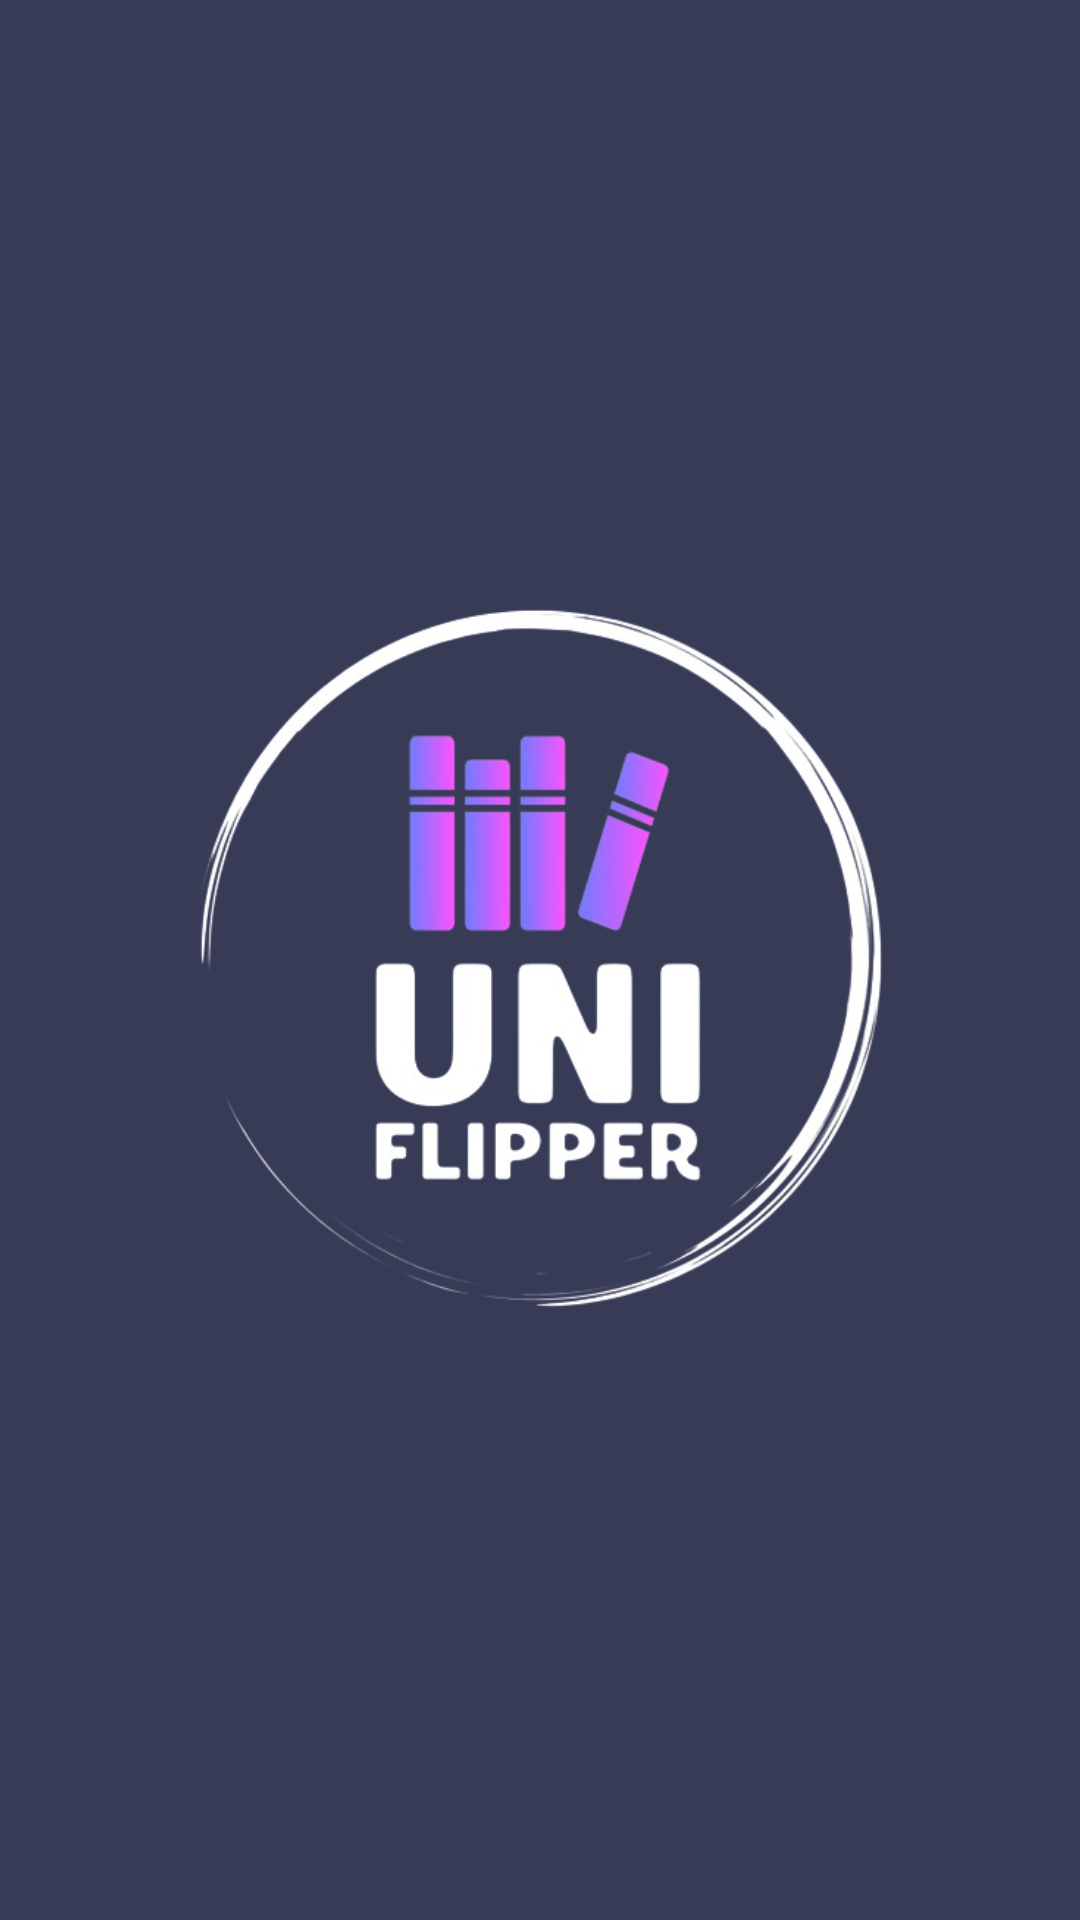

Layout XML and referenced resources for this Android screen:
<!-- AndroidManifest.xml: application theme Theme.Uni_Flipper -->
<!-- res/layout/loading_page.xml -->
<?xml version="1.0" encoding="utf-8"?>
<androidx.constraintlayout.widget.ConstraintLayout xmlns:android="http://schemas.android.com/apk/res/android"
    xmlns:app="http://schemas.android.com/apk/res-auto"
    xmlns:tools="http://schemas.android.com/tools"
    android:layout_width="match_parent"
    android:layout_height="match_parent"
    android:background="@color/loading_background">

    <ImageView
        android:id="@+id/imageView"
        android:layout_width="253dp"
        android:layout_height="240dp"
        app:layout_constraintBottom_toBottomOf="parent"
        app:layout_constraintEnd_toEndOf="parent"
        app:layout_constraintStart_toStartOf="parent"
        app:layout_constraintTop_toTopOf="parent"
        app:layout_constraintVertical_bias="0.499"
        app:srcCompat="@drawable/uniflipper3_removebg_preview" />
</androidx.constraintlayout.widget.ConstraintLayout>
<!-- resources referenced by this layout -->
<resources>
  <color name="loading_background">#383B55</color>
  <!-- drawable uniflipper3_removebg_preview: png bitmap (drawable, 121010 bytes) -->
  <style name="Theme.Uni_Flipper" parent="Base.Theme.Uni_Flipper" />
  <style name="Base.Theme.Uni_Flipper" parent="Theme.Material3.DayNight.NoActionBar">
          
          <item name="colorPrimary">@color/primary_color</item>
          <item name="colorPrimaryVariant">@color/primary_color</item>
  
          <item name="android:statusBarColor">@color/black</item>
      </style>
  <color name="primary_color">#494392</color>
  <color name="black">#FF000000</color>
</resources>
